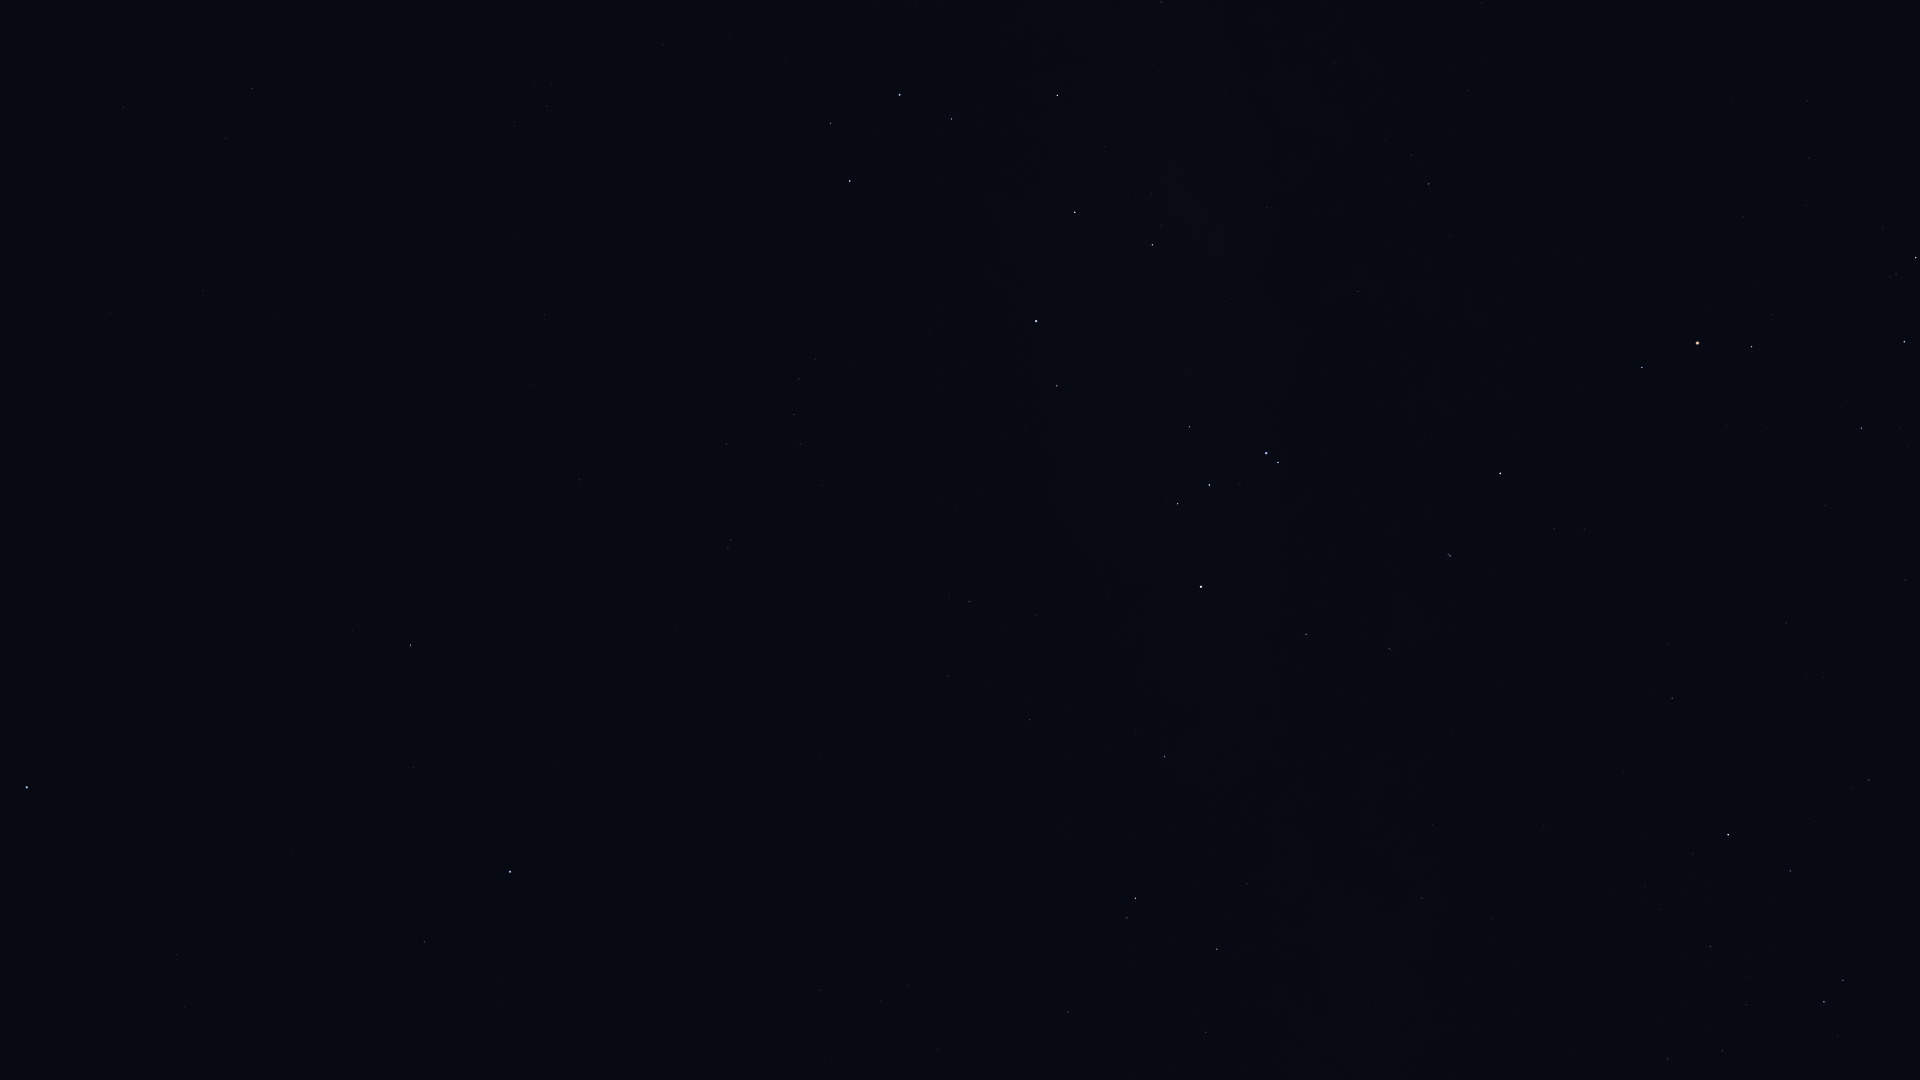

The data file committed next to this chart (first rows):
Star_ID, Name, X, Y
109268, Alnair, 27, 787
75141, HIP 75141, 1790, 871
75177, HIP 75177, 1869, 780
76297, HIP 76297, 1728, 835
76552, HIP 76552, 1693, 854
77634, HIP 77634, 1786, 623
78104, Iklil, 1826, 506
78265, Fang, 1862, 428
78384, HIP 78384, 1672, 698
78401, Dschubba, 1904, 342
78639, HIP 78639, 1493, 919
78820, Acrab, 1916, 258
78970, HIP 78970, 1666, 641
79374, Jabbah, 1883, 228
79431, Sharjah, 1887, 212
79509, HIP 79509, 1375, 1007
80000, HIP 80000, 1422, 898
80112, Alniyat, 1752, 347
80582, HIP 80582, 1433, 825
80687, Timir, 1862, 28
80763, Antares, 1698, 343
81266, Paikauhale, 1642, 368
82363, HIP 82363, 1206, 1032
82396, Larawag, 1500, 473
82514, Xamidimura, 1450, 556
82545, Pipirima, 1448, 554
82671, HIP 82671, 1392, 650
83081, HIP 83081, 1217, 949
83547, Rapeto, 1338, 650
84143, HIP 84143, 1306, 634
84405, Guniibuu, 1451, 236
84787, Inquill, 1223, 744
85258, HIP 85258, 1135, 898
85267, HIP 85267, 1127, 918
85696, Lesath, 1278, 463
85727, HIP 85727, 1068, 1012
85755, HIP 85755, 1385, 141
85792, HIP 85792, 1165, 757
85927, Shaula, 1266, 453
86228, Sargas, 1201, 587
86796, Cervantes, 1102, 787
87072, HIP 87072, 1267, 208
87261, Fuyue, 1189, 427
88414, Pincoya, 1178, 203
88635, Alnasl, 1152, 245
88714, HIP 88714, 1030, 720
88866, HIP 88866, 938, 1049
89341, Polis, 1161, 2
89931, Kaus Media, 1075, 212
90098, HIP 90098, 909, 986
90185, Kaus Australis, 1036, 321
90422, HIP 90422, 969, 602
90496, Kaus Borealis, 1057, 95
90568, HIP 90568, 948, 676
90887, HIP 90887, 973, 444
91875, HIP 91875, 923, 402
92609, HIP 92609, 820, 990
92761, Ainalrami, 916, 5
92855, Nunki, 900, 95
92953, HIP 92953, 852, 503
... 26 more rows
